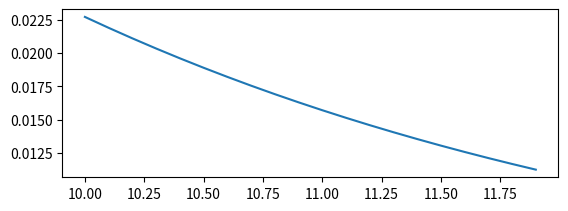

Write Python code to recreate this figure.
import numpy as np
import matplotlib.pyplot as plt


class network:

    def __init__(self, x , y):
        self.X = x
        self.Y = y
        self.Yh = np.zeros(self.Y.size)


        self.L = 2
        self.dims = [1, 15, 1]
        self.param = {}
        self.ch = {}
        self.grad = {}
        self.loss = []


        self.lr =0.005
        self.sam = self.X.size


    def initialize(self):

        np.random.seed(1)

        self.param['w1'] = np.random.randn(self.dims[1],self.dims[0])/np.sqrt(self.dims[0])

        self.param['b1'] = np.zeros((self.dims[1],1))

        self.param['w2'] = np.random.randn(self.dims[2],self.dims[1])/np.sqrt(self.dims[1])

        self.param['b2'] = np.zeros((self.dims[2], 1))

        return

    def forward(self, e):

        Z1 = self.param['w1'].dot(e) + self.param['b1']
        A1 = Relu(Z1)
        self.ch['z1'], self.ch['a1'] = Z1, A1



        Z2 = self.param['w2'].dot(A1) + self.param['b2']
        A2 = Sigmoid(Z2)
        self.ch['z2'], self.ch['a2'] = Z2, A2



        self.Yh = A2




        return self.Yh


    def nloss(self, Yh, ex):
        #loss = (1. / self.sam) * (-np.dot(ex, np.log(Yh)) - np.dot(1 - ex, np.log(1 - Yh)))

        loss = 0.5*(Yh - ex)**2
        return loss


    def backpass(self, e, ex):

        dLoss_Yh = -(ex-self.Yh)

        dLoss_z2 = dLoss_Yh * dSigmoid(self.ch['z2'])

        dLoss_a1 = np.dot(self.param['w2'].T, dLoss_z2)

        dLoss_w2 = 1./self.ch['a1'].shape[1]*np.dot(dLoss_z2, self.ch['a1'].T)

        dLoss_b2 = 1./self.ch['a1'].shape[1]*np.dot(dLoss_z2, np.ones([dLoss_z2.shape[1],1]))


        dLoss_z1 = dLoss_a1 * dRelu(self.ch['z1'])

        dLoss_a0 = np.dot(self.param['w1'].T,dLoss_z1)

        dLoss_w1 = np.dot(dLoss_z1,e)

        dLoss_b1 = np.dot(dLoss_z1, np.ones([dLoss_z1.shape[1],1]))


        self.param['w1'] = self.param['w1']-self.lr*dLoss_w1
        self.param['b1'] = self.param['b1']-self.lr*dLoss_b1
        self.param["w2"] = self.param["w2"] - self.lr * dLoss_w2
        self.param["b2"] = self.param["b2"] - self.lr * dLoss_b2

        print(self.param['w2'])












def Sigmoid(Z):
    return 1 / (1 + np.exp(-Z))

def Relu(Z):
    return np.maximum(0, Z)

def dRelu(x):
        x[x <= 0] = 0
        x[x > 0] = 1
        return x


def dSigmoid(Z):
        s = 1 / (1 + np.exp(-Z))
        dZ = s * (1 - s)
        return dZ




x = np.arange(1,11,0.1)
y = 2**-x


nn = network(x, y)
nn.initialize()




for i in range(100):

    Yh = nn.forward(x[i])
    nn.backpass(x[i], y[i])

newboi = np.arange(10,12,0.1)
newy = []

for i in range(20):
    Yh= nn.forward(newboi[i])
    newy.append(Yh)


print(newboi)
print("newy: " +str(newy))



plt.figure()
plt.subplot(211)
plt.plot(newboi, np.reshape(np.array(newy), (20,)))

plt.show()


















